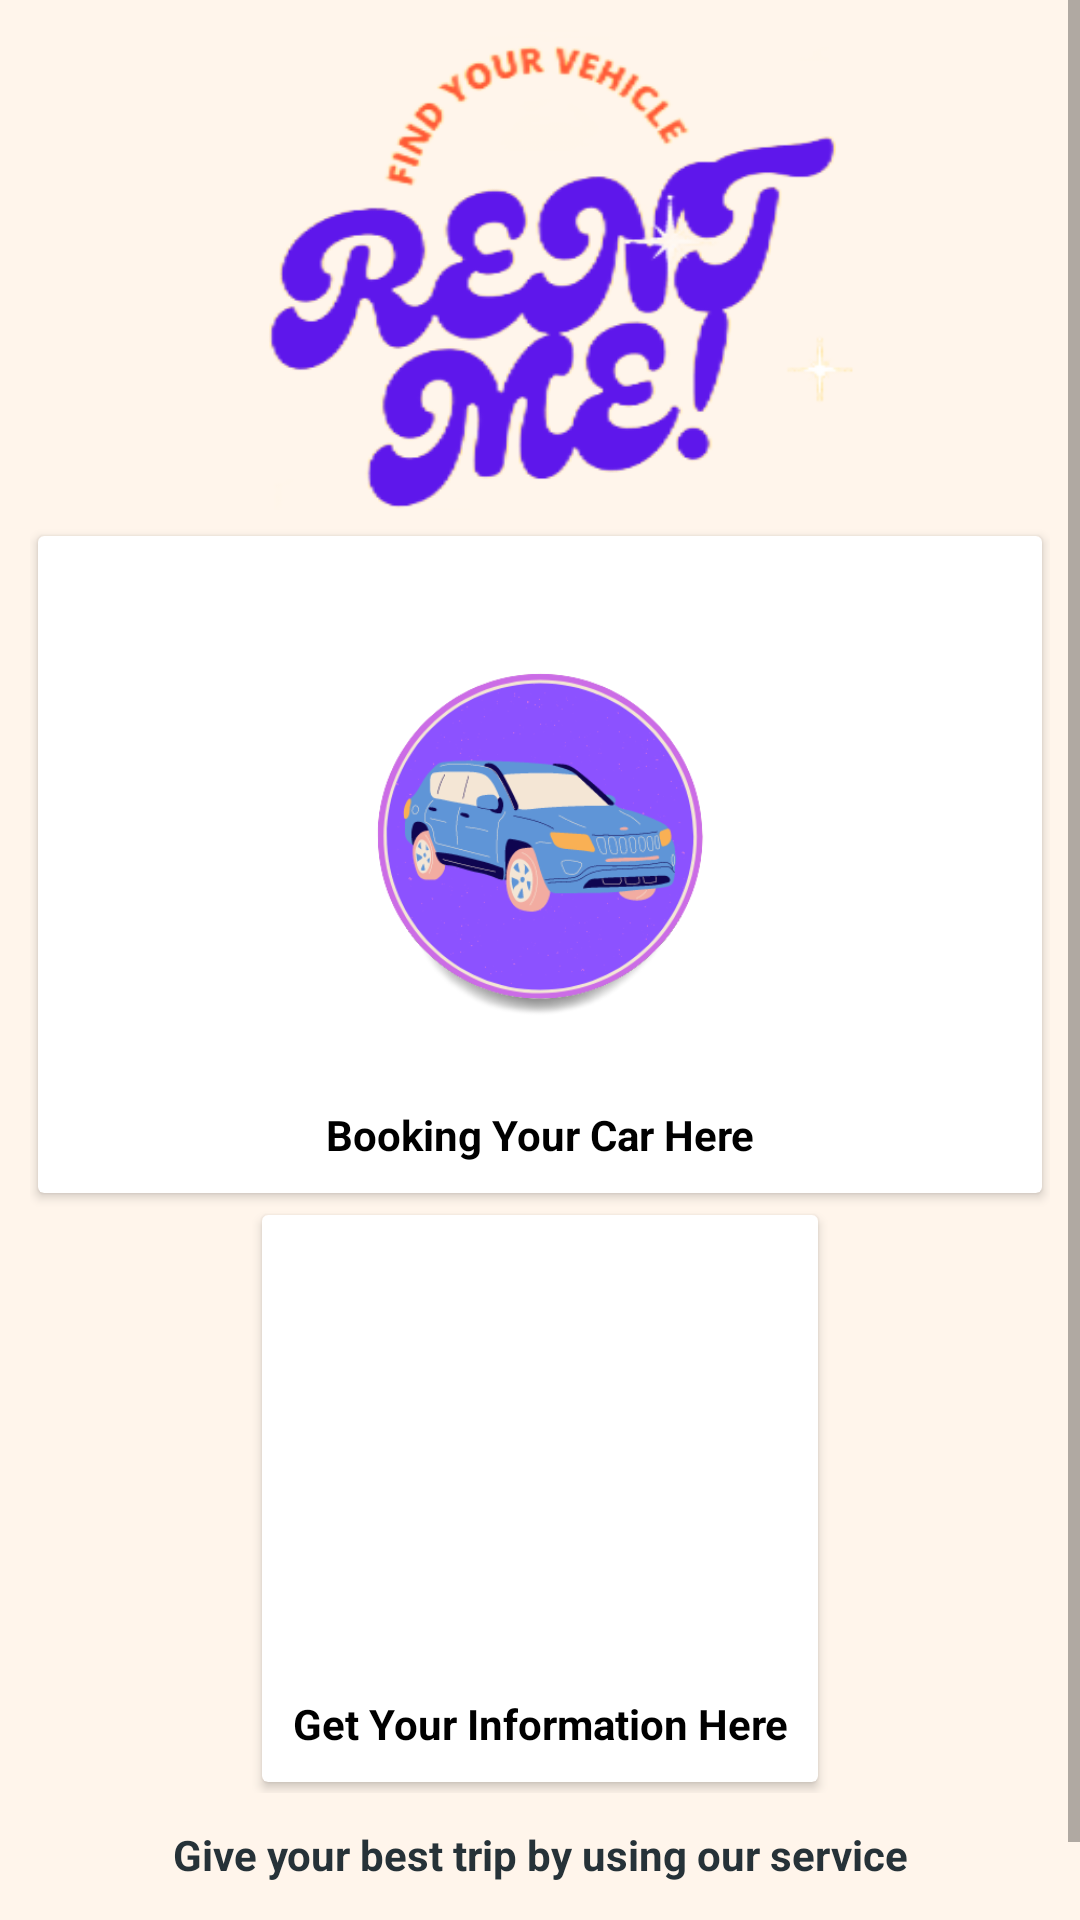

The Android layout XML behind this screen, and the referenced resources:
<!-- AndroidManifest.xml: application theme Theme.RentMe -->
<!-- res/layout/activity_dua.xml -->
<?xml version="1.0" encoding="utf-8"?>
<ScrollView xmlns:android="http://schemas.android.com/apk/res/android"
    xmlns:app="http://schemas.android.com/apk/res-auto"
    xmlns:tools="http://schemas.android.com/tools"
    android:layout_width="match_parent"
    android:layout_height="match_parent"
    tools:context=".DuaActivity"
    android:background="@color/cream">

    <LinearLayout
        android:layout_width="match_parent"
        android:layout_height="match_parent"
        android:layout_marginStart="5dp"
        android:layout_marginTop="5dp"
        android:layout_marginEnd="5dp"
        android:layout_marginBottom="5dp"
        android:background="@color/cream"
        android:orientation="vertical">

        <ImageView
            android:layout_width="match_parent"
            android:layout_height="wrap_content"
            android:layout_gravity="center"
            android:layout_marginTop="5dp"
            android:adjustViewBounds="true"
            android:src="@drawable/logo_rent" />


        <LinearLayout
            android:layout_width="match_parent"
            android:layout_height="wrap_content"
            android:layout_margin="5dp"
            android:layout_marginTop="5dp"
            android:gravity="center"
            android:orientation="vertical">

            <androidx.cardview.widget.CardView
                android:layout_width="wrap_content"
                android:layout_height="wrap_content"
                android:layout_weight="3"
                app:cardPreventCornerOverlap="true"
                app:cardUseCompatPadding="true"
                app:contentPadding="10dp">

                <LinearLayout
                    android:layout_width="match_parent"
                    android:layout_height="match_parent"
                    android:orientation="vertical">

                    <ImageView
                        android:id="@+id/img_scan"
                        android:layout_width="match_parent"
                        android:layout_height="180dp"
                        android:src="@drawable/logo_car" />

                    <TextView
                        android:layout_width="match_parent"
                        android:layout_height="wrap_content"
                        android:gravity="center"
                        android:textStyle="bold"
                        android:textColor="#000000"
                        android:text="Booking Your Car Here" />
                </LinearLayout>
            </androidx.cardview.widget.CardView>

            <androidx.cardview.widget.CardView
                android:layout_width="wrap_content"
                android:layout_height="wrap_content"
                android:layout_weight="3"
                app:cardPreventCornerOverlap="true"
                app:cardUseCompatPadding="true"
                app:contentPadding="10dp">

                <LinearLayout
                    android:layout_width="match_parent"
                    android:layout_height="match_parent"
                    android:orientation="vertical">

                    <ImageView
                        android:id="@+id/img_scan2"
                        android:layout_width="match_parent"
                        android:layout_height="150dp"
                        android:padding="25dp"
                        android:src="@drawable/informasi" />

                    <TextView
                        android:layout_width="match_parent"
                        android:layout_height="wrap_content"
                        android:gravity="center"
                        android:textStyle="bold"
                        android:textColor="#000000"
                        android:text="Get Your Information Here" />
                </LinearLayout>

            </androidx.cardview.widget.CardView>

        </LinearLayout>
        <TextView
            android:layout_width="match_parent"
            android:layout_height="wrap_content"
            android:text="Give your best trip by using our service"
            android:gravity="center"
            android:textColor="@color/amber_600"
            android:textStyle="bold"
            android:layout_marginTop="6dp"
            android:layout_marginBottom="4dp"/>

        <TextView
            android:layout_width="match_parent"
            android:layout_height="wrap_content"
            android:text="We are wholeheartedly responsible for serving your travelling vehicle. Please enjoy your trip. Thankyou."
            android:gravity="center"
            android:textSize="10sp"

            android:textColor="@color/grey_80"
            android:layout_marginTop="6dp"
            android:layout_marginBottom="4dp"/>
    </LinearLayout>
</ScrollView>
<!-- resources referenced by this layout -->
<resources>
  <color name="amber_600">#263238</color>
  <color name="cream">#fff5eb</color>
  <color name="grey_80">#37474F</color>
  <!-- drawable logo_car: png bitmap (drawable-v24, 43875 bytes) -->
  <!-- drawable logo_rent: png bitmap (drawable-v24, 13700 bytes) -->
  <style name="Theme.RentMe" parent="Theme.MaterialComponents.DayNight.DarkActionBar">
          
          <item name="colorPrimary">@color/purple_500</item>
          <item name="colorPrimaryVariant">@color/purple_700</item>
          <item name="colorOnPrimary">@color/white</item>
          
          <item name="colorSecondary">@color/teal_200</item>
          <item name="colorSecondaryVariant">@color/teal_700</item>
          <item name="colorOnSecondary">@color/black</item>
          
          <item name="android:statusBarColor">?attr/colorPrimaryVariant</item>
          
      </style>
  <color name="purple_500">#FF6200EE</color>
  <color name="purple_700">#FF3700B3</color>
  <color name="white">#FFFFFFFF</color>
  <color name="teal_200">#FF03DAC5</color>
  <color name="teal_700">#FF018786</color>
  <color name="black">#FF000000</color>
</resources>
